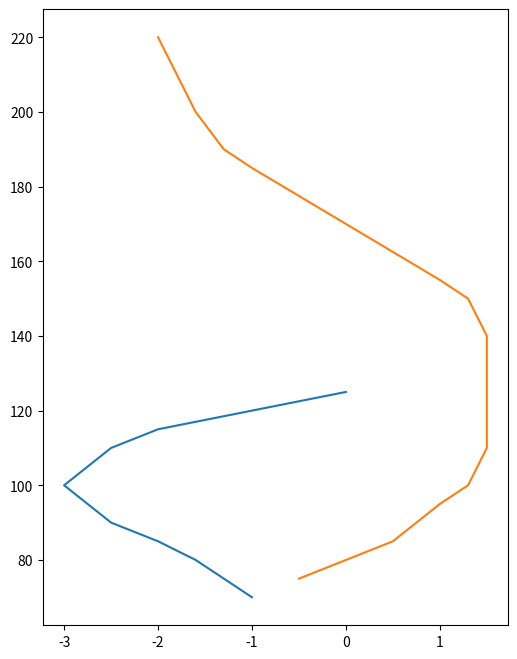

Source code (Python): (Note: this script raises an exception after producing the figure.)
__author__ = 'guy'

# Create performance charts for POH
import matplotlib.pyplot as plt
import matplotlib.mlab
import numpy as np
import math

def extended_values():
    ev = [(125, 0), (120, -1), (115, -2), (110, -2.5), (100, -3), (90, -2.5), (85, -2), (80, -1.6), (70, -1)]
    return np.array(ev)

def retract_values():
    rv = [(220, -2), (200, -1.6), (190, -1.3), (185, -1), (170, 0), (155, 1), (150, 1.3), (140, 1.5),
          (125, 1.5), (120, 1.5), (110, 1.5), (100, 1.3), (95, 1), (85, 0.5), (80, 0), (75, -0.5)]
    return np.array(rv)

def airspeed_correction_chart(filename=''):
    plt.figure(4, figsize=(6,8))
    ev = extended_values()
    rv = retract_values()
    plt.plot(ev[:,1], ev[:,0], label='Flaps Extended')
    plt.plot(rv[:,1], rv[:,0], label='Flaps Retracted')
    plt.grid(b=True, linestyle='-')
    plt.xlabel("Correction factor (MPH)")
    plt.ylabel("Indicated Speed (MPH)")
    plt.xlim([-5,5])
    plt.legend()
    if filename != '':
        plt.savefig(filename)
    else:
        plt.show()

def xwind_plot(maximum=40, filename=''):
    plt.figure(3, figsize=(6,7.5))
    # Draw segments for each 10 degree arc of crosswind
    for a in range(0,18):
        angle = (math.pi / 18) * a
        x = [np.sin(angle)*5, np.sin(angle)*maximum]
        y = [np.cos(angle)*5, np.cos(angle)*maximum]
        plt.plot(x, y, color='black')
    # Draw speed rings for each 10kts of wind
    for r in range(10,maximum+10,10):
        pl = matplotlib.mlab.frange(0, math.pi, math.pi/30)
        plt.plot(np.sin(pl)*r, np.cos(pl)*r, color='black')
    plt.ylabel("Headwind component")
    plt.xlabel("Crosswind component")
    plt.xlim([0, maximum])
    plt.ylim([-maximum/2,maximum])
    plt.grid(b=True, linestyle='-')
    plt.grid(b=True, which='minor', linestyle='--')
    if filename != '':
        plt.savefig(filename)
    else:
        plt.show()

def density_altitude(filename=''):
    fig = plt.figure(3, figsize=(6,8))
    # plot the ISA line
    y = np.array(range(0, 22001, 2000))
    x = 15 - 1.98*(y/1000)
    plt.plot(x, y, color='black')
    for alt in range(0, 22001, 2000):
        x = np.array(range(-40,45,5))
        y = alt+118.8*(x-(15-1.98*(alt/1000)))
        plt.plot(x, y, color='black', label=alt)
        plt.text(25-1.98*(alt/1000), alt, "{} ft".format(alt), rotation=35)
    plt.grid(b=True)
    plt.ylim([0,22000])
    plt.xlim([-40,40])
    plt.xlabel("Outside Air Temperature (C)")
    plt.ylabel("Pressure Altitude (feet)")
    if filename != '':
        plt.savefig(filename)
    else:
        plt.show()

airspeed_correction_chart('airspeed_correction.png')
xwind_plot(40, 'xwind_plot.png')
density_altitude('density_altitude.png')
